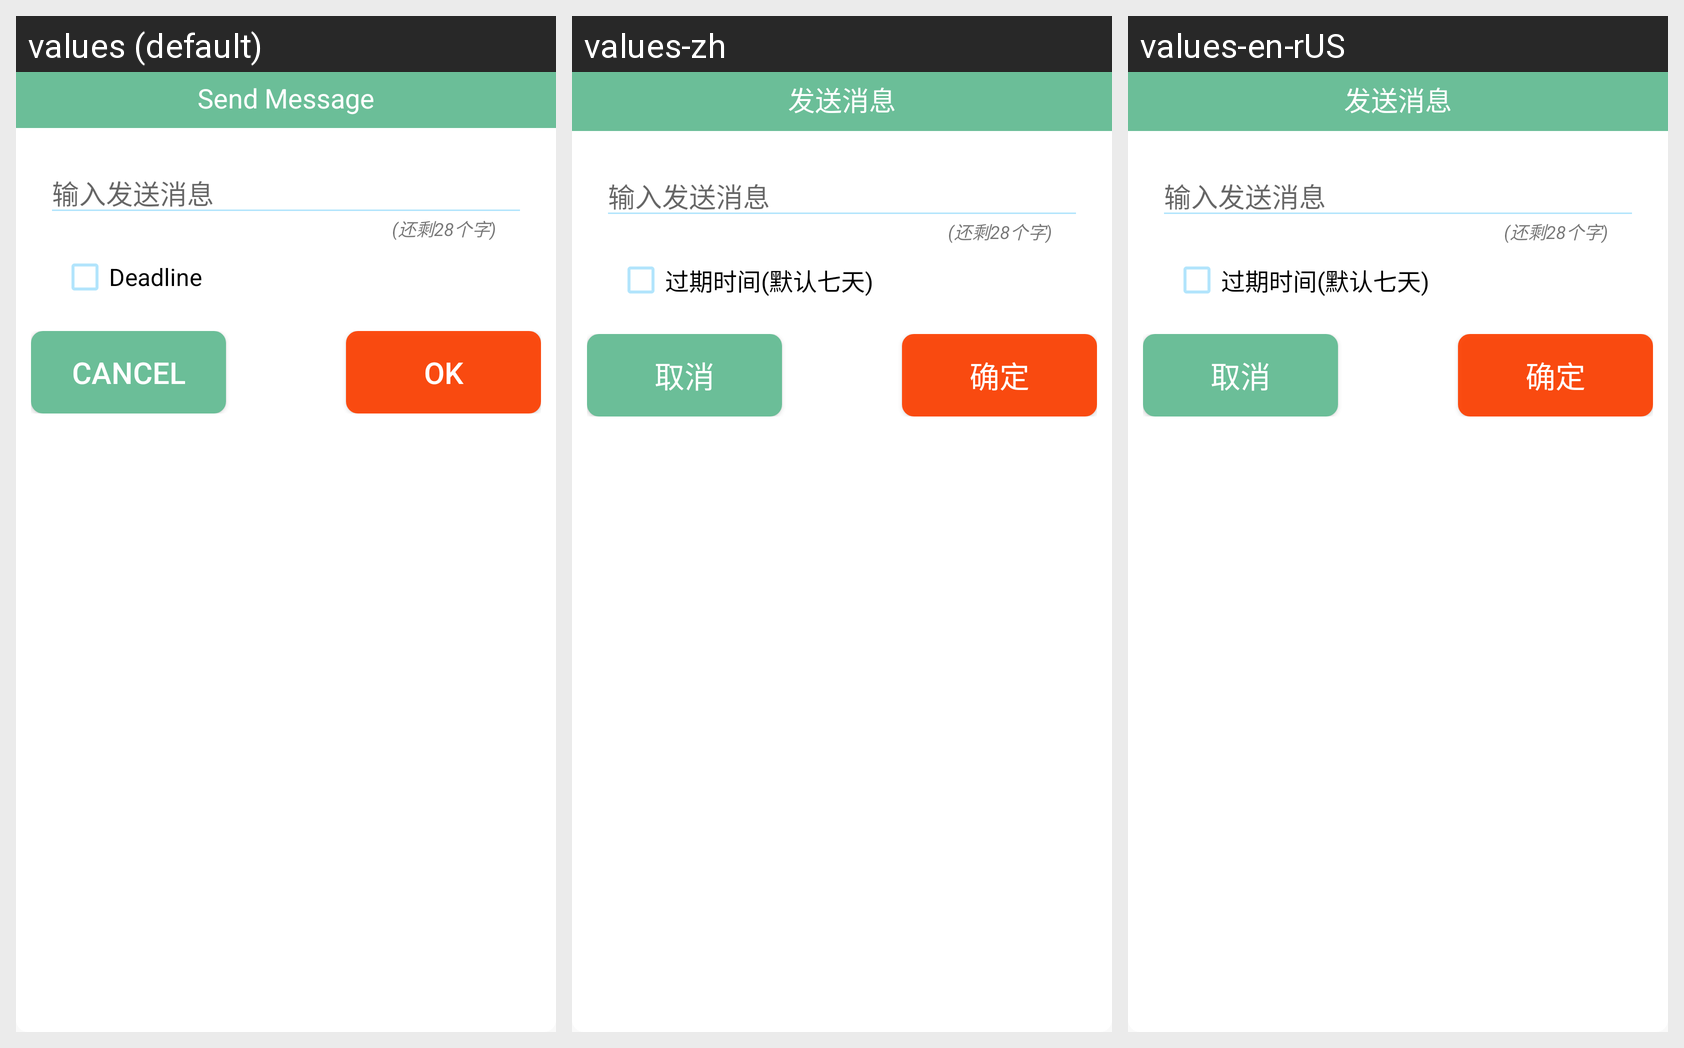

The Android screen above is rendered under several locales of the same app. Produce the string resources it draws, with the default and per-locale values.
Android screen res/layout/dialog_send_danmu.xml rendered under 3 locales, left to right: values (default), values-zh, values-en-rUS. Device: Nexus 5 (rendered at 1080×1920; each locale shown at half size, 540×960, under a caption strip naming it); theme LightTheme.
Strings drawn on this screen, with the default value and each locale's value (text and hints the layout hard-codes, and strings that could not be matched under every locale, appear in the picture but are not listed):

send_msg
  values: Send Message
  values-zh: 发送消息
  values-en-rUS: 发送消息

deadline
  values: Deadline
  values-zh: 过期时间(默认七天)
  values-en-rUS: 过期时间(默认七天)

cancel
  values: Cancel
  values-zh: 取消
  values-en-rUS: 取消

ok
  values: OK
  values-zh: 确定
  values-en-rUS: 确定
